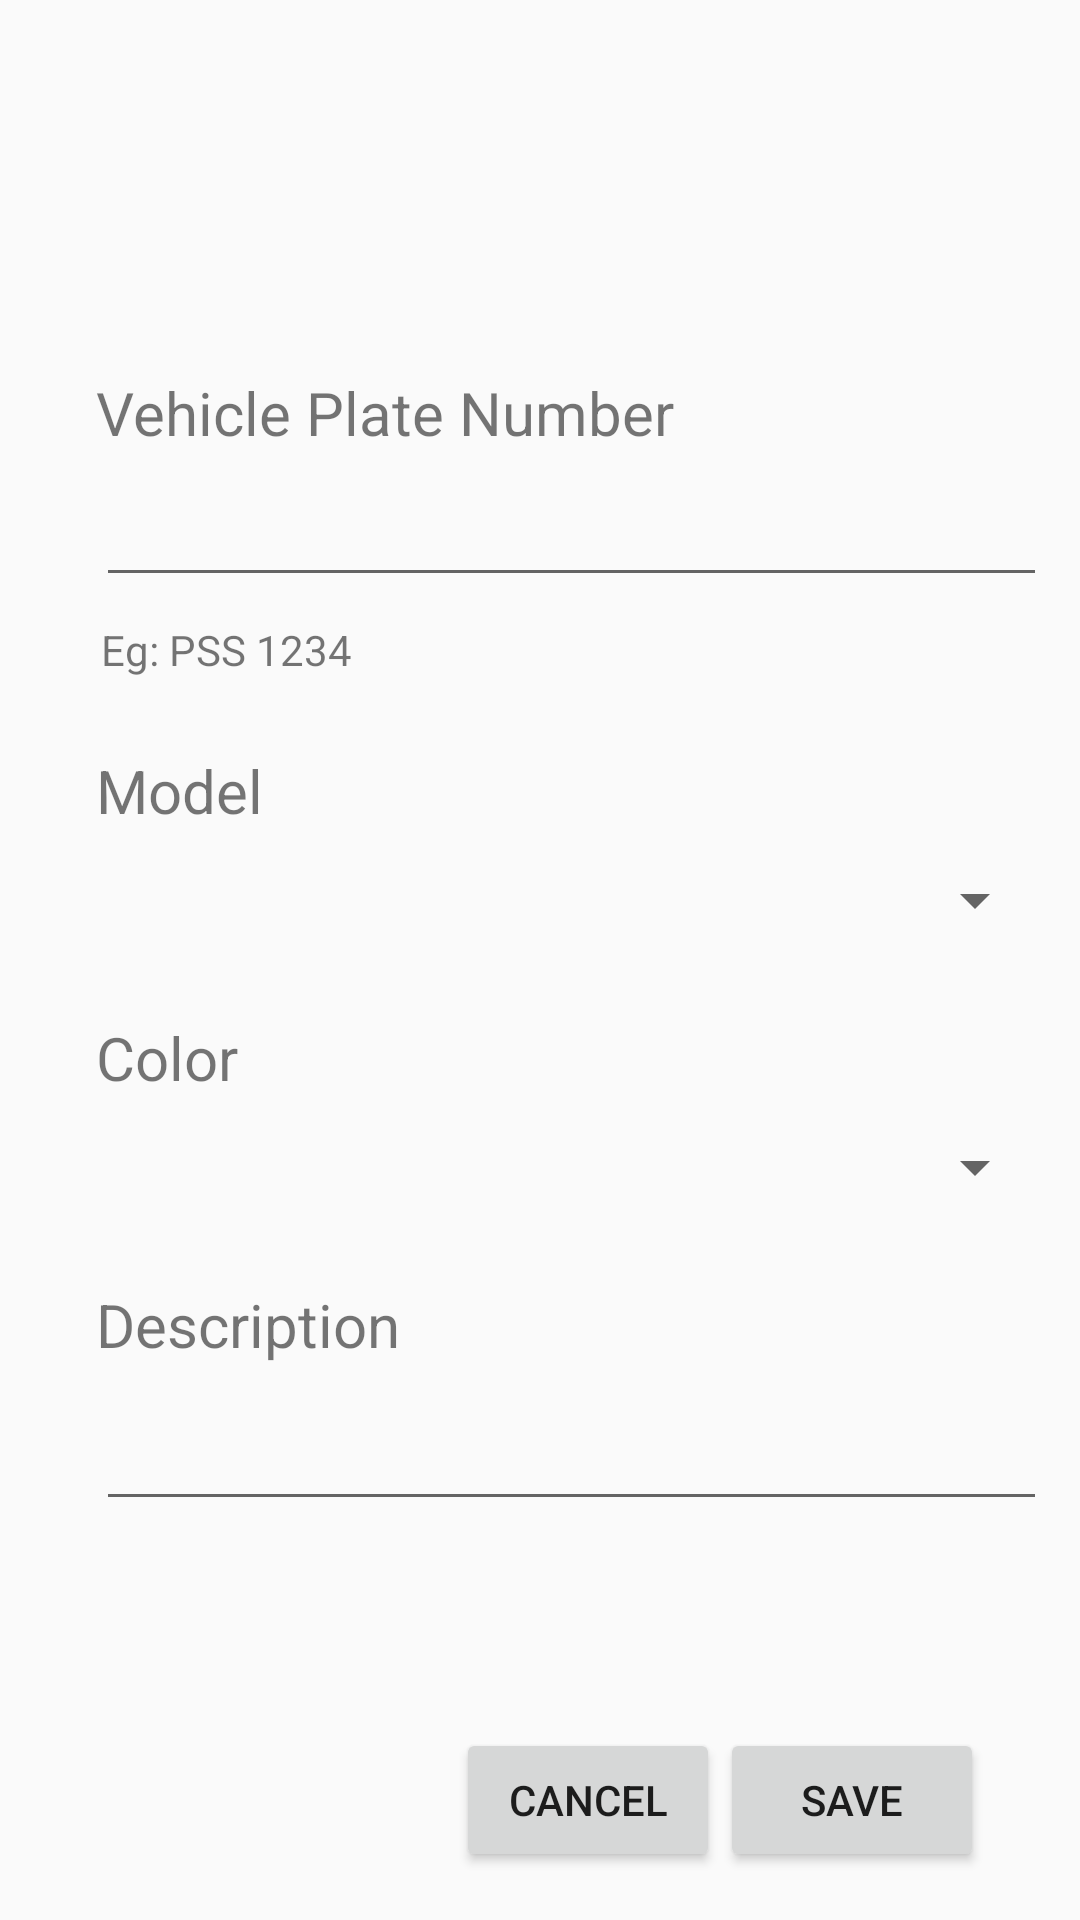

Produce the Android XML layout that renders to this screen, including the resource entries it uses.
<!-- AndroidManifest.xml: application theme AppTheme -->
<!-- res/layout/activity_add_vehicle.xml -->
<?xml version="1.0" encoding="utf-8"?>
<androidx.constraintlayout.widget.ConstraintLayout xmlns:android="http://schemas.android.com/apk/res/android"
    xmlns:app="http://schemas.android.com/apk/res-auto"
    xmlns:tools="http://schemas.android.com/tools"
    android:layout_width="match_parent"
    android:layout_height="match_parent"
    tools:context=".AddVehicle">

    <TextView
        android:id="@+id/textViewVehiclePlateNumber"
        android:layout_width="wrap_content"
        android:layout_height="wrap_content"
        android:layout_marginStart="32dp"
        android:layout_marginTop="124dp"
        android:text="@string/vehiclePlateNumber"
        android:textSize="20sp"
        app:layout_constraintEnd_toEndOf="parent"
        app:layout_constraintHorizontal_bias="0.0"
        app:layout_constraintStart_toStartOf="parent"
        app:layout_constraintTop_toTopOf="parent" />

    <TextView
        android:id="@+id/textViewVehicleModel"
        android:layout_width="wrap_content"
        android:layout_height="wrap_content"
        android:layout_marginStart="32dp"
        android:layout_marginTop="24dp"
        android:text="@string/model"
        android:textSize="20sp"
        app:layout_constraintStart_toStartOf="parent"
        app:layout_constraintTop_toBottomOf="@+id/textViewExampleVehicle" />

    <TextView
        android:id="@+id/textViewVehicleColor"
        android:layout_width="wrap_content"
        android:layout_height="wrap_content"
        android:layout_marginStart="32dp"
        android:layout_marginTop="24dp"
        android:text="@string/color"
        android:textSize="20sp"
        app:layout_constraintEnd_toEndOf="parent"
        app:layout_constraintHorizontal_bias="0.0"
        app:layout_constraintStart_toStartOf="parent"
        app:layout_constraintTop_toBottomOf="@+id/spinnerVehicleModel" />

    <TextView
        android:id="@+id/textViewVehicleDescription"
        android:layout_width="wrap_content"
        android:layout_height="wrap_content"
        android:layout_marginStart="32dp"
        android:layout_marginTop="24dp"
        android:layout_marginEnd="32dp"
        android:text="@string/description"
        android:textSize="20sp"
        app:layout_constraintEnd_toEndOf="parent"
        app:layout_constraintHorizontal_bias="0.0"
        app:layout_constraintStart_toStartOf="parent"
        app:layout_constraintTop_toBottomOf="@+id/spinnerVehicleColor" />

    <Button
        android:id="@+id/btnCancelVehicle"
        android:layout_width="wrap_content"
        android:layout_height="wrap_content"
        android:layout_marginStart="152dp"
        android:layout_marginTop="68dp"
        android:text="@string/btnCancel"
        app:layout_constraintBottom_toBottomOf="parent"
        app:layout_constraintStart_toStartOf="parent"
        app:layout_constraintTop_toBottomOf="@+id/editTextDescription"
        app:layout_constraintVertical_bias="0.059" />

    <Button
        android:id="@+id/btnSaveVehicle"
        android:layout_width="wrap_content"
        android:layout_height="wrap_content"
        android:layout_marginTop="68dp"
        android:layout_marginEnd="32dp"
        android:text="@string/btnSave"
        app:layout_constraintBottom_toBottomOf="parent"
        app:layout_constraintEnd_toEndOf="parent"
        app:layout_constraintHorizontal_bias="0.943"
        app:layout_constraintStart_toEndOf="@+id/btnCancelVehicle"
        app:layout_constraintTop_toBottomOf="@+id/editTextDescription"
        app:layout_constraintVertical_bias="0.059" />

    <TextView
        android:id="@+id/textViewExampleVehicle"
        android:layout_width="wrap_content"
        android:layout_height="wrap_content"
        android:layout_marginStart="32dp"
        android:layout_marginTop="8dp"
        android:text="@string/exampleVehicle"
        app:layout_constraintEnd_toEndOf="parent"
        app:layout_constraintHorizontal_bias="0.007"
        app:layout_constraintStart_toStartOf="parent"
        app:layout_constraintTop_toBottomOf="@+id/editTextVehiclePlateNumber" />

    <Spinner
        android:id="@+id/spinnerVehicleModel"
        android:layout_width="317dp"
        android:layout_height="30dp"
        android:layout_marginStart="32dp"
        android:layout_marginTop="8dp"
        android:layout_marginEnd="32dp"
        app:layout_constraintEnd_toEndOf="parent"
        app:layout_constraintHorizontal_bias="0.0"
        app:layout_constraintStart_toStartOf="parent"
        app:layout_constraintTop_toBottomOf="@+id/textViewVehicleModel" />

    <Spinner
        android:id="@+id/spinnerVehicleColor"
        android:layout_width="317dp"
        android:layout_height="30dp"
        android:layout_marginStart="32dp"
        android:layout_marginTop="8dp"
        android:layout_marginEnd="32dp"
        app:layout_constraintEnd_toEndOf="parent"
        app:layout_constraintHorizontal_bias="0.0"
        app:layout_constraintStart_toStartOf="parent"
        app:layout_constraintTop_toBottomOf="@+id/textViewVehicleColor" />

    <EditText
        android:id="@+id/editTextDescription"
        android:layout_width="317dp"
        android:layout_height="40dp"
        android:layout_marginStart="32dp"
        android:layout_marginTop="12dp"
        android:layout_marginEnd="32dp"
        android:ems="10"
        android:hint="@string/vehicleDescription"
        android:inputType="textPersonName"
        android:text="@string/vehicleDescription"
        app:layout_constraintEnd_toEndOf="parent"
        app:layout_constraintHorizontal_bias="0.0"
        app:layout_constraintStart_toStartOf="parent"
        app:layout_constraintTop_toBottomOf="@+id/textViewVehicleDescription"
        android:autofillHints="" />

    <EditText
        android:id="@+id/editTextVehiclePlateNumber"
        android:layout_width="317dp"
        android:layout_height="40dp"
        android:layout_marginStart="32dp"
        android:layout_marginTop="8dp"
        android:layout_marginEnd="32dp"
        android:ems="10"
        android:hint="@string/empty"
        android:inputType="numberSigned"
        android:autofillHints=""
        app:layout_constraintEnd_toEndOf="parent"
        app:layout_constraintHorizontal_bias="0.0"
        app:layout_constraintStart_toStartOf="parent"
        app:layout_constraintTop_toBottomOf="@+id/textViewVehiclePlateNumber" />

</androidx.constraintlayout.widget.ConstraintLayout>
<!-- resources referenced by this layout -->
<resources>
  <string name="btnCancel">CANCEL</string>
  <string name="btnSave">Save</string>
  <string name="color">Color</string>
  <string name="description">Description</string>
  <string name="empty" />
  <string name="exampleVehicle">Eg: PSS 1234</string>
  <string name="model">Model</string>
  <string name="vehicleDescription" />
  <string name="vehiclePlateNumber">Vehicle Plate Number</string>
  <style name="AppTheme" parent="Theme.AppCompat.Light.DarkActionBar">
          
          <item name="colorPrimary">@color/colorPrimary</item>
          <item name="colorPrimaryDark">@color/colorPrimaryDark</item>
          <item name="colorAccent">@color/colorAccent</item>
          </style>
  <!-- not gathered from this repository: default colours our renderer supplied (Android Studio template values) -->
  <color name="colorPrimary">#FF6200EE</color>
  <color name="colorPrimaryDark">#FF3700B3</color>
  <color name="colorAccent">#FF03DAC5</color>
</resources>
